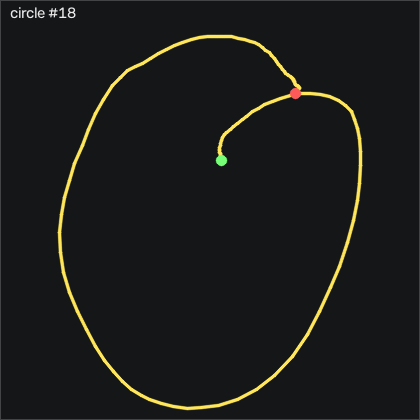

Source data for this figure (header and first rows):
t_s, ax, ay, az, gx, gy, gz, seq
0.00000, -0.942, -0.492, 0.398, -5.229, -13.05, -6.626, 45602
0.01000, -0.916, -0.466, 0.397, -3.827, -14.42, -5.193, 45603
0.02000, -0.898, -0.44, 0.397, -3.278, -15.22, -5.224, 45604
0.03000, -0.89, -0.432, 0.397, -3.461, -15.92, -5.925, 45605
0.04000, -0.878, -0.418, 0.387, -3.736, -16.99, -7.114, 45606
0.05000, -0.864, -0.429, 0.399, -4.04, -17.9, -9.553, 45607
0.06000, -0.883, -0.44, 0.421, -3.979, -17.9, -13.18, 45608
0.07000, -0.942, -0.447, 0.42, -3.492, -17.75, -16.11, 45609
0.08000, -0.99, -0.5, 0.417, -3.522, -19.45, -16.08, 45610
0.09000, -1.018, -0.546, 0.403, -2.425, -23.27, -14.43, 45611
0.1, -1.047, -0.584, 0.393, 0.07457, -28.36, -10.07, 45612
0.111, -1.064, -0.616, 0.396, 2.85, -33.84, -6.535, 45613
0.12, -1.061, -0.725, 0.392, 5.106, -40.28, -6.108, 45614
0.13, -1.003, -0.88, 0.394, 8.673, -47.23, -6.779, 45615
0.14, -0.958, -0.997, 0.384, 14.31, -51.25, -2.724, 45616
0.151, -0.945, -1.083, 0.364, 23.15, -51.95, 1.301, 45617
0.16, -0.968, -1.098, 0.339, 34.83, -51.5, 3.343, 45618
0.17, -0.988, -1.062, 0.334, 47.76, -50.92, 1.27, 45619
0.18, -1.028, -0.961, 0.326, 60.68, -51.28, -3.608, 45620
0.19, -1.068, -0.86, 0.325, 71.05, -54.12, -9.279, 45621
0.2, -1.031, -0.84, 0.319, 77.48, -60.06, -14.04, 45622
0.21, -0.924, -0.917, 0.289, 81.81, -67.44, -13.49, 45623
0.22, -0.787, -1.041, 0.277, 87.94, -73.84, -7.876, 45624
0.23, -0.617, -1.095, 0.237, 98.95, -77.23, -0.01036, 45625
0.24, -0.486, -1.059, 0.221, 113.7, -74.33, 4.441, 45626
0.25, -0.399, -0.991, 0.208, 129.5, -68.51, 3.587, 45627
0.26, -0.288, -0.929, 0.181, 143.8, -62.53, 1.24, 45628
0.27, -0.13, -0.856, 0.162, 158.2, -57.29, -4.98, 45629
0.281, 0.05800, -0.676, 0.181, 174.3, -47.29, -15.1, 45630
0.29, 0.218, -0.381, 0.223, 187.1, -32.66, -26.35, 45631
0.3, 0.353, -0.149, 0.236, 193.6, -9.119, -44.1, 45632
0.31, 0.506, 0.05300, 0.242, 190.8, 15.06, -55.53, 45633
0.32, 0.558, 0.418, 0.267, 180.8, 41.52, -57.45, 45634
0.33, 0.486, 0.761, 0.329, 163.8, 70.42, -64.83, 45635
0.34, 0.389, 0.837, 0.334, 137, 100.1, -76.32, 45636
0.35, 0.346, 0.773, 0.323, 104.5, 123.6, -79.37, 45637
0.36, 0.429, 0.635, 0.344, 74.25, 144.6, -77.72, 45638
0.37, 0.547, 0.575, 0.375, 50.72, 167.1, -75.1, 45639
0.38, 0.661, 0.567, 0.337, 31.84, 198.2, -70.86, 45640
0.39, 0.736, 0.608, 0.234, 15.35, 237.7, -67.21, 45641
0.4, 0.725, 0.801, 0.204, -0.1694, 276.2, -67.57, 45642
0.411, 0.616, 0.967, 0.125, -17.55, 310.9, -76.78, 45643
0.42, 0.471, 1.15, -0.07900, -41.14, 349.9, -91.08, 45644
0.43, 0.355, 1.209, -0.289, -74.56, 382.1, -108.3, 45645
0.44, 0.246, 1.127, -0.553, -109.1, 405.9, -128.8, 45646
0.451, 0.07300, 1.044, -0.786, -143, 424.9, -140.1, 45647
0.46, -0.271, 1.042, -1.119, -176.3, 444.2, -139.1, 45648
0.47, -0.899, 1.167, -1.407, -207.6, 452.2, -141.8, 45649
0.48, -1.655, 1.237, -1.586, -241.9, 438, -157.5, 45650
0.49, -2.427, 1.111, -1.85, -283.7, 410.4, -173.5, 45651
0.5, -2.991, 0.657, -2.015, -325.7, 357.9, -183.3, 45652
0.51, -3.281, 0.04200, -2.015, -353, 273, -172.9, 45653
0.52, -3.311, -0.422, -2.006, -361.6, 185.5, -125.3, 45654
0.53, -3.073, -0.844, -1.955, -350.4, 107.8, -64.83, 45655
0.54, -2.864, -1.014, -1.882, -318.8, 48.08, -9.949, 45656
0.55, -2.623, -0.823, -1.719, -280.6, 4.021, 28.34, 45657
0.56, -2.387, -0.672, -1.607, -251.7, -27.32, 35.26, 45658
0.57, -2.24, -0.64, -1.582, -227, -50.83, 6.545, 45659
0.581, -2.106, -0.674, -1.448, -204.5, -72.63, -39.34, 45660
0.59, -2.05, -0.773, -1.33, -187.5, -92.84, -72.94, 45661
... 87 more rows
